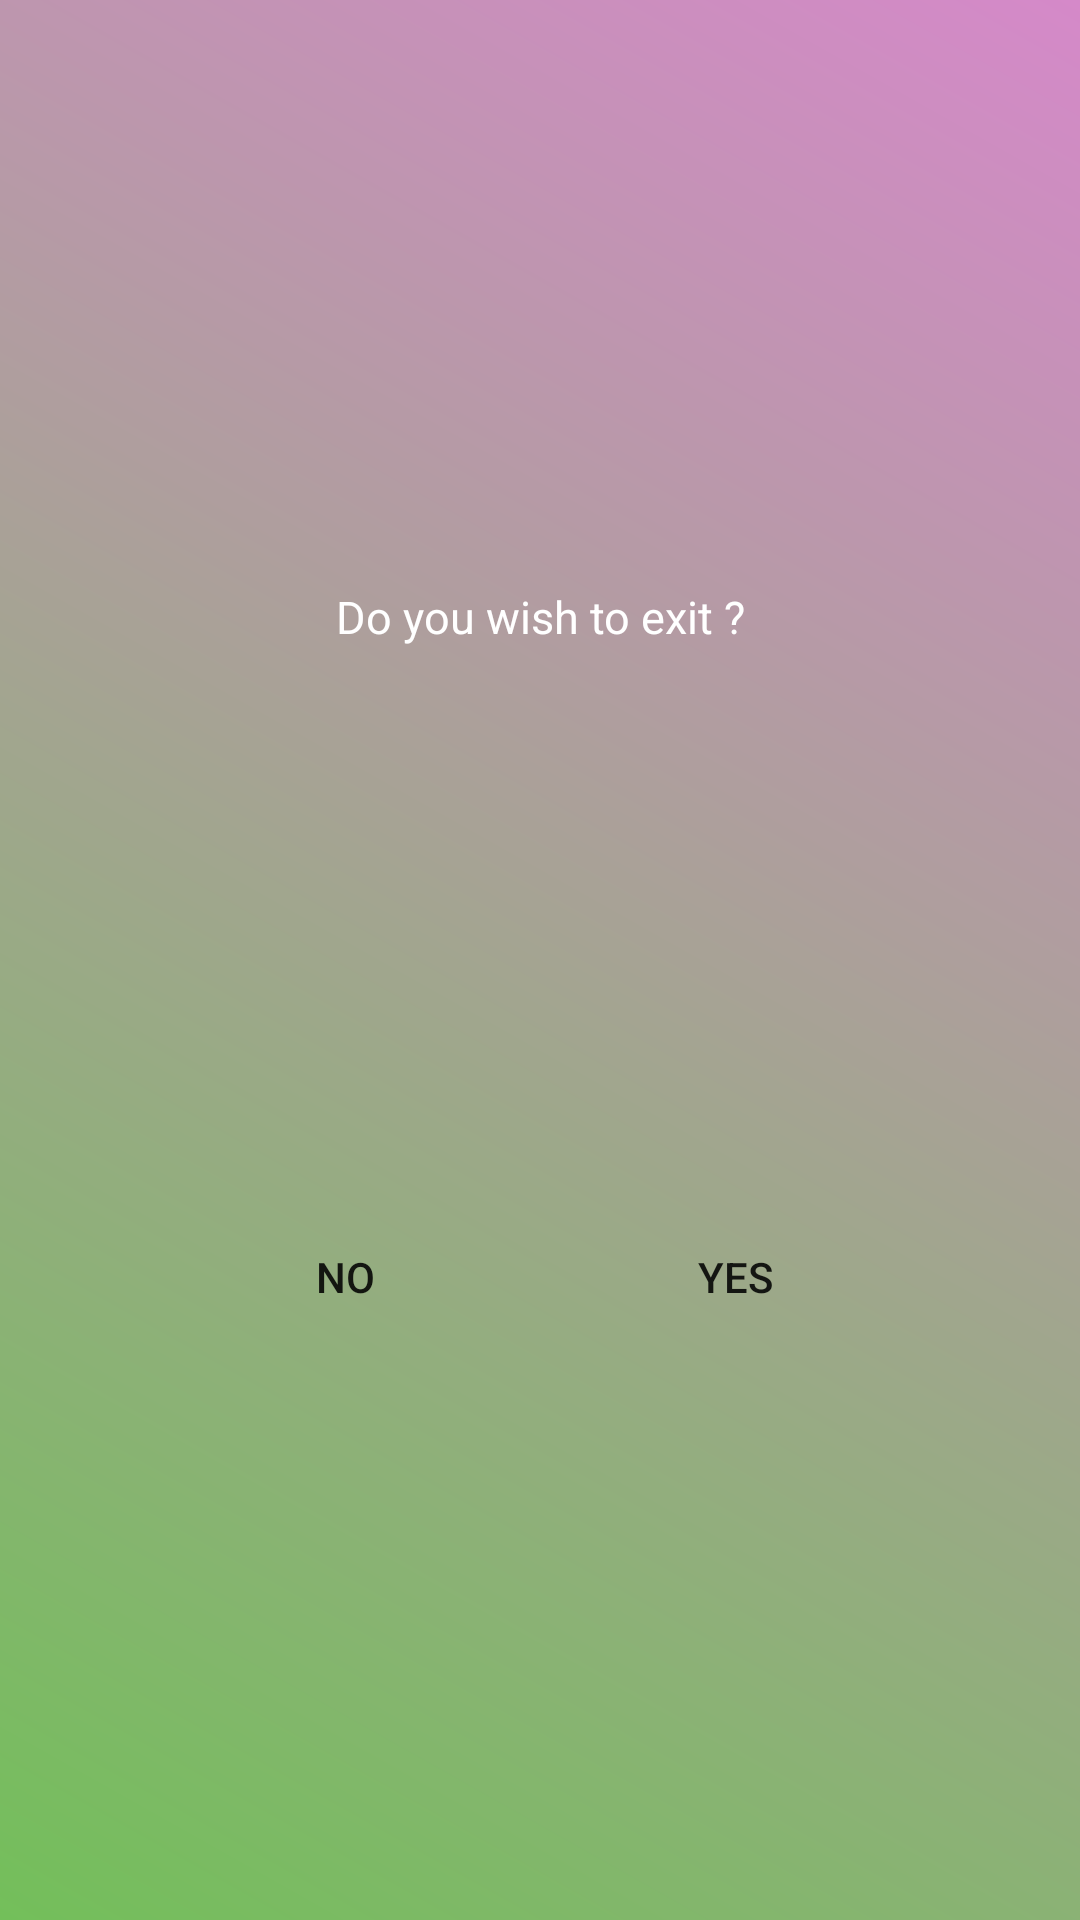

Layout XML and referenced resources for this Android screen:
<!-- AndroidManifest.xml: application theme Theme.GeniusSongLyrics -->
<!-- res/layout/fragment_exit_dialog.xml -->
<?xml version="1.0" encoding="utf-8"?>
<layout xmlns:android="http://schemas.android.com/apk/res/android"
    xmlns:app="http://schemas.android.com/apk/res-auto">

    <androidx.constraintlayout.widget.ConstraintLayout
        android:layout_width="match_parent"
        android:layout_height="100dp"
        android:elevation="10dp"
        android:background="@drawable/gradient">

        <TextView
            android:id="@+id/tvTitle"
            android:layout_width="match_parent"
            android:layout_height="40dp"
            android:gravity="center"
            android:text="@string/do_you_wish"
            android:textSize="15sp"
            android:textColor="@color/white"
            app:layout_constraintBottom_toTopOf="@+id/llButton"
            app:layout_constraintLeft_toLeftOf="parent"
            app:layout_constraintRight_toRightOf="parent"
            app:layout_constraintTop_toTopOf="parent" />

        <LinearLayout
            android:id="@+id/llButton"
            android:layout_width="match_parent"
            android:layout_height="wrap_content"
            android:orientation="horizontal"
            android:gravity="center"
            app:layout_constraintLeft_toLeftOf="parent"
            app:layout_constraintTop_toBottomOf="@+id/tvTitle"
            app:layout_constraintRight_toRightOf="parent"
            app:layout_constraintBottom_toBottomOf="parent">

            <androidx.appcompat.widget.AppCompatButton
                android:id="@+id/btNo"
                android:layout_width="100dp"
                android:layout_height="30dp"
                android:layout_marginStart="10dp"
                android:layout_marginTop="3dp"
                android:layout_marginEnd="20dp"
                android:layout_marginBottom="10dp"
                android:text="@string/no"
                android:background="@drawable/background_message"
                />

            <androidx.appcompat.widget.AppCompatButton
                android:id="@+id/btYes"
                android:layout_width="100dp"
                android:layout_height="30dp"
                android:layout_marginStart="10dp"
                android:layout_marginTop="3dp"
                android:layout_marginEnd="10dp"
                android:layout_marginBottom="10dp"
                android:background="@drawable/background_message"
                android:elevation="5dp"
                android:text="@string/yes" />
        </LinearLayout>

    </androidx.constraintlayout.widget.ConstraintLayout>
</layout>
<!-- resources referenced by this layout -->
<resources>
  <color name="white">#FFFFFFFF</color>
  <!-- drawable gradient (drawable) -->
  <?xml version="1.0" encoding="utf-8"?>
  <shape xmlns:android="http://schemas.android.com/apk/res/android">
      <gradient
          android:angle="225"
          android:startColor="#D589C9"
          android:endColor="#73BF5A" />
  
  </shape>
  <string name="do_you_wish">Do you wish to exit ?</string>
  <string name="no">no</string>
  <string name="yes">yes</string>
  <style name="Theme.GeniusSongLyrics" parent="Theme.MaterialComponents.DayNight.NoActionBar">
          
          <item name="colorPrimary">@color/purple_500</item>
          <item name="colorPrimaryVariant">@color/purple_700</item>
          <item name="colorOnPrimary">@color/white</item>
          
          <item name="colorSecondary">@color/teal_200</item>
          <item name="colorSecondaryVariant">@color/teal_700</item>
          <item name="colorOnSecondary">@color/black</item>
          
              <item name="android:statusBarColor">@color/transparent</item>
          
          <item name="android:navigationBarColor">@color/black</item>
  
  
  
  
  
  
  
  
      </style>
  <color name="purple_500">#FF6200EE</color>
  <color name="purple_700">#FF3700B3</color>
  <color name="teal_200">#FF03DAC5</color>
  <color name="teal_700">#FF018786</color>
  <color name="black">#FF000000</color>
  <color name="transparent">#00000000</color>
</resources>
